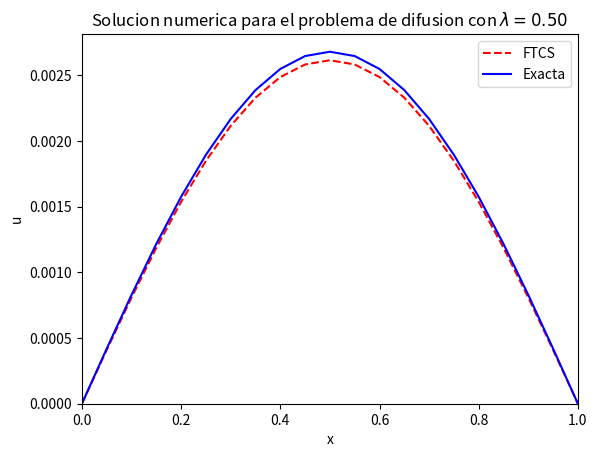

The matplotlib source for this figure:
import matplotlib.pyplot as plt
import numpy as np

def PropagFTCS(u0, u, nx, D, hx,ht):

   lam = D*ht/(hx*hx) 
   lam1 = 1e0 - 2e0*lam

   u[1] = u0[1]
   u[nx] = u0[nx]
   
   for i in range(2, nx):
      u[i] = lam*u0[i-1] + lam1*u0[i] + lam*u0[i+1]
      
   return u

def Init(u, x, nx):
   global L
   for i in range(1, nx+1):
       u[i] = np.sin(np.pi * x[i]/L)

D = 0.1e0
L = 1e0
nx = 21
tmax = 6.0e0
ht = 1.25e-2

u0 = [0]*(nx+1)
u = [0]*(nx+1)
x = [0]*(nx+1)
hx = L/(nx-1)

for i in range(1, nx+1):
    x[i] = (i-1)*hx

Init(u0, x, nx)

t = 0e0

while (t < tmax):
   t += ht
   PropagFTCS(u0, u, nx, D, hx, ht)
   for i in range(1,nx):
       u0[i] = u[i]                  

f = np.exp(-np.pi*np.pi*D*t/(L*L))

exacta = []

for i in range(nx+1):
   exacta.append(f * np.sin(np.pi*x[i]/L))

plt.plot(x, u, 'r', label='FTCS', ls='dashed')
plt.plot(x, exacta, 'b', label='Exacta')
plt.title('Solucion numerica para el problema de difusion con $\lambda=0.50$')
plt.xlabel('x')
plt.ylabel('u')
plt.legend(loc=1)
plt.xlim([0,1])
plt.ylim(ymin=0)
plt.show()
